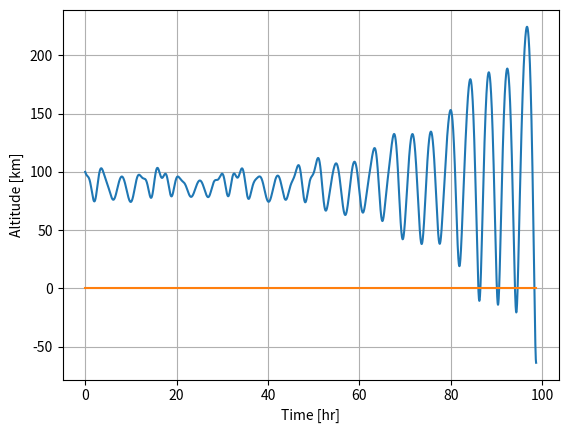

This chart was generated by the following Python code:
import numpy as np
import matplotlib.pyplot as plt

########################### user input #################################################
# variables
h_orb = 100e+3
inc = np.pi/2
duration= 3*(1.37*24*3600)
dt = 10
phase_tethys = np.pi/4
########################################################################################

# constants
G = 6.67e-11
M_saturn = 5.6832e+26
M_enc = 1.08e+20
a_enc = 238e+6
r_enc = 257e+3
a_tethys = 294.66e+6
T_enc = 2*np.pi*np.sqrt(a_enc**3/G/M_saturn)
M_tethys = 6.18e+20
T_tethys = 2*np.pi*np.sqrt(a_tethys**3/G/M_saturn)
V_enc = np.sqrt(G*M_saturn/a_enc)


def dist(r1,r2):
    # calculates distance between two position vectors r1 and r2
    return np.sqrt((r1[0]-r2[0])**2 + (r1[1]-r2[1])**2 + (r1[2]-r2[2])**2 )


def Fg(M,r1,r2):
    # r1 is the big mass location
    # r2 is the small mass location
    return G*M/dist(r1,r2)**3 * (r1-r2)

def pos_enc(t):
    # position of enceladus as a function of time
    x = a_enc*np.cos(2*np.pi/T_enc*t)
    y = a_enc*np.sin(2*np.pi/T_enc*t)
    z = 0
    return np.array([x,y,z])

def pos_tet(t):
    # position of tethys as a function of time
    x = a_tethys*np.cos(2*np.pi/T_tethys*t + phase_tethys)
    y = a_tethys*np.sin(2*np.pi/T_tethys*t + phase_tethys)
    z = 0
    return np.array([x,y,z])



def V_orb(h):
    # orbital velocity of ELMO around enceladus for a circular orbit
    return np.sqrt(G*M_enc/(r_enc+h))

def V_start(h,inc):
    # starting velocity vector of ELMO in the simulation
    Vmag_rel = V_orb(h)
    Vy_rel = np.cos(inc)*Vmag_rel
    Vz_rel = np.sin(inc)*Vmag_rel
    return np.array([0,Vy_rel + V_enc,Vz_rel])

t = 0


nsteps = int(duration/dt)
pos_elmo = np.array([a_enc + r_enc + h_orb,0,0])
vel_elmo = V_start(h_orb, inc)
pos_saturn = np.array([0,0,0])
poslist_elmo = np.zeros((3,nsteps))
vellist_elmo = np.zeros((3,nsteps))
poslist_enc = np.zeros((3,nsteps))
relposlist = np.zeros((3,nsteps))
distlist = np.zeros(nsteps)
timelist = np.arange(0,nsteps*dt,dt)
enceladus_surface = [[0,nsteps*dt/3600],[0, 0]]
for i in range(nsteps):
    
    pos_enceladus = pos_enc(t)
    pos_tethys = pos_tet(t)
    poslist_enc[:,i] = pos_enceladus
    poslist_elmo[:,i] = pos_elmo
    vellist_elmo[:,i] = vel_elmo
    relposlist[:,i] = pos_elmo - pos_enceladus
    distlist[i] = dist(pos_elmo,pos_enceladus)
    
    # the actual physics
    acc = Fg(M_saturn,pos_saturn,pos_elmo) + Fg(M_enc,pos_enceladus,pos_elmo) #+ Fg(M_tethys,pos_tethys, pos_elmo)
    
    vel_elmo += acc*dt
    pos_elmo += vel_elmo*dt
    
    t += dt


#plt.plot(poslist_enc[0,:],poslist_enc[1,:])
#plt.plot(poslist_elmo[0,:],poslist_elmo[1,:])
#plt.plot(relposlist[0,:],relposlist[1,:])
plt.plot(timelist/3600,(distlist-r_enc)/1000)
plt.plot(enceladus_surface[0],enceladus_surface[1])
plt.xlabel("Time [hr]")
plt.ylabel("Altitude [km]")

plt.grid()
#plt.legend(['Enceladus','ELMO'])

